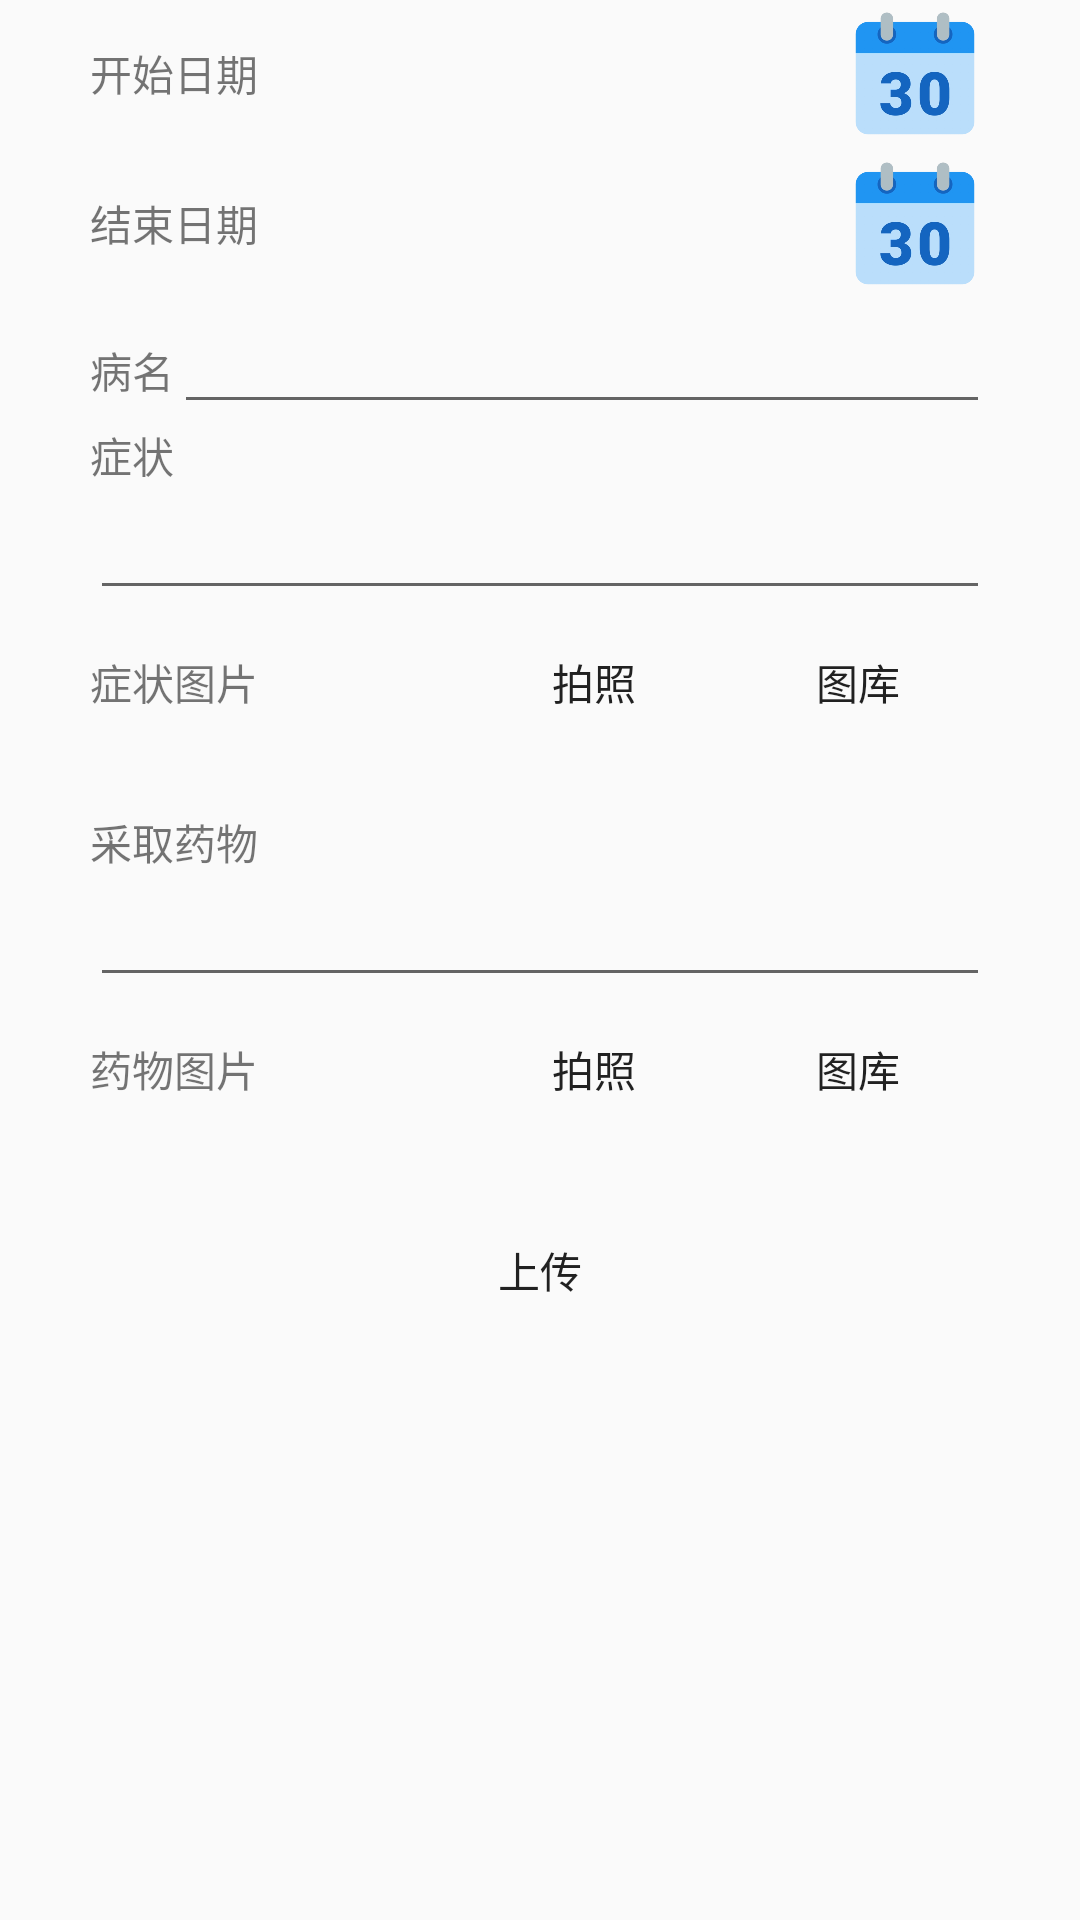

Here is an Android app screen rendered from its layout file. Give the layout XML and the strings, colors and styles it references.
<!-- AndroidManifest.xml: application theme Theme.LifeHealthAssistant -->
<!-- res/layout/activity_save_disease.xml -->
<?xml version="1.0" encoding="utf-8"?>
<LinearLayout xmlns:android="http://schemas.android.com/apk/res/android"
    android:layout_width="match_parent"
    android:layout_height="match_parent"
    android:orientation="horizontal">
    <TextView
        android:layout_width="30dp"
        android:layout_height="match_parent"/>
    <ScrollView
        android:layout_weight="1"
        android:layout_width="0dp"
        android:layout_height="match_parent">

        <LinearLayout
            android:orientation="vertical"
            android:layout_width="match_parent"
            android:layout_height="match_parent" >

            <LinearLayout
                android:orientation="horizontal"
                android:layout_width="match_parent"
                android:layout_height="wrap_content">

                <TextView
                    android:layout_width="wrap_content"
                    android:layout_height="wrap_content"
                    android:text="开始日期"/>
                <TextView
                    android:gravity="center"
                    android:layout_weight="1"
                    android:id="@+id/datestart_text"
                    android:layout_width="0dp"
                    android:layout_height="wrap_content"
                    />
                <Button
                    android:id="@+id/select_datestart"
                    android:layout_width="50dp"
                    android:layout_height="50dp"
                    android:background="@drawable/calendar"
                    android:onClick="onSelectDateStart"/>


            </LinearLayout>
            <LinearLayout
                android:orientation="horizontal"
                android:layout_width="match_parent"
                android:layout_height="wrap_content">

                <TextView
                    android:layout_width="wrap_content"
                    android:layout_height="wrap_content"
                    android:text="结束日期"/>
                <TextView
                    android:gravity="center"
                    android:layout_weight="1"
                    android:id="@+id/dateend_text"
                    android:layout_width="0dp"
                    android:layout_height="wrap_content"
                    />
                <Button
                    android:id="@+id/select_dateend"
                    android:layout_width="50dp"
                    android:layout_height="50dp"
                    android:background="@drawable/calendar"
                    android:onClick="onSelectDateEnd"/>



            </LinearLayout>


            <LinearLayout
                android:orientation="horizontal"
                android:layout_width="match_parent"
                android:layout_height="wrap_content">

                <TextView

                    android:layout_width="wrap_content"
                    android:layout_height="wrap_content"
                    android:text="病名"/>

                <EditText
                    android:id="@+id/diseasename_edittext"
                    android:layout_width="match_parent"
                    android:layout_height="wrap_content" />


            </LinearLayout>

            <LinearLayout
                android:layout_width="match_parent"
                android:layout_height="wrap_content"
                android:orientation="vertical" >

                <TextView
                    android:text="症状"
                    android:layout_width="match_parent"
                    android:layout_height="wrap_content" />
                <EditText
                    android:id="@+id/symptom_edittext"
                    android:layout_width="match_parent"
                    android:layout_height="wrap_content" />


                <LinearLayout
                    android:orientation="horizontal"
                    android:layout_width="match_parent"
                    android:layout_height="wrap_content">

                    <TextView
                        android:layout_weight="1"
                        android:text="症状图片"
                        android:layout_width="0dp"
                        android:layout_height="wrap_content" />

                    <Button
                        android:id="@+id/take_photo_for_sym"
                        android:layout_width="wrap_content"
                        android:layout_height="wrap_content"
                        android:text="拍照"
                        android:background="@drawable/divide_linearlayout"
                        android:backgroundTint="#2C9EC1"
                        android:onClick="onCameraForSym"/>
                    <Button
                        android:id="@+id/add_photo_for_sym"
                        android:layout_width="wrap_content"
                        android:layout_height="wrap_content"
                        android:text="图库"
                        android:background="@drawable/divide_linearlayout"
                        android:backgroundTint="#2C9EC1"
                        android:onClick="onPhotoForSym"/>

                </LinearLayout>


                <LinearLayout
                    android:orientation="horizontal"
                    android:layout_width="match_parent"
                    android:layout_height="wrap_content">

                    <TextView
                        android:layout_width="40dp"
                        android:layout_height="wrap_content"
                        />
                    <ImageView
                        android:layout_weight="1"
                        android:id="@+id/sym_pic"
                        android:layout_width="0dp"
                        android:layout_height="wrap_content"
                        android:layout_gravity="center_horizontal"/>
                    <TextView
                        android:layout_width="40dp"
                        android:layout_height="wrap_content"
                        />

                </LinearLayout>


            </LinearLayout>

            <LinearLayout
                android:layout_width="match_parent"
                android:layout_height="wrap_content"
                android:orientation="vertical" >

                <TextView
                    android:text="采取药物"
                    android:layout_width="match_parent"
                    android:layout_height="wrap_content" />
                <EditText
                    android:id="@+id/medicine_edittext"
                    android:layout_width="match_parent"
                    android:layout_height="wrap_content" />


                <LinearLayout
                    android:orientation="horizontal"
                    android:layout_width="match_parent"
                    android:layout_height="wrap_content">

                    <TextView
                        android:layout_weight="1"
                        android:text="药物图片"
                        android:layout_width="0dp"
                        android:layout_height="wrap_content" />

                    <Button
                        android:id="@+id/take_photo_for_med"
                        android:layout_width="wrap_content"
                        android:layout_height="wrap_content"
                        android:text="拍照"
                        android:background="@drawable/divide_linearlayout"
                        android:backgroundTint="#2C9EC1"
                        android:onClick="onCameraForMed"/>
                    <Button
                        android:id="@+id/add_photo_for_med"
                        android:layout_width="wrap_content"
                        android:layout_height="wrap_content"
                        android:text="图库"
                        android:background="@drawable/divide_linearlayout"
                        android:backgroundTint="#2C9EC1"
                        android:onClick="onPhotoForMed"/>

                </LinearLayout>


                <LinearLayout
                    android:orientation="horizontal"
                    android:layout_width="match_parent"
                    android:layout_height="wrap_content">

                    <TextView
                        android:layout_width="40dp"
                        android:layout_height="wrap_content"
                        />
                    <ImageView
                        android:layout_weight="1"
                        android:id="@+id/med_pic"
                        android:layout_width="0dp"
                        android:layout_height="wrap_content"
                        android:layout_gravity="center_horizontal"/>
                    <TextView
                        android:layout_width="40dp"
                        android:layout_height="wrap_content"
                        />

                </LinearLayout>


            </LinearLayout>

            <Button
                android:layout_gravity="center_horizontal"
                android:id="@+id/upload_disease"
                android:layout_width="200dp"
                android:layout_height="wrap_content"
                android:text="上传"
                android:background="@drawable/divide_linearlayout"
                android:backgroundTint="#3F78CD"
                android:onClick="onLoadDisease"/>

        </LinearLayout>
    </ScrollView>
    <TextView
        android:layout_width="30dp"
        android:layout_height="match_parent"/>

</LinearLayout>
<!-- resources referenced by this layout -->
<resources>
  <!-- drawable calendar: webp bitmap (drawable, 11924 bytes) -->
  <style name="Theme.LifeHealthAssistant" parent="Theme.MaterialComponents.DayNight.DarkActionBar.Bridge">
          
          <item name="colorPrimary">@color/purple_500</item>
          <item name="colorPrimaryVariant">@color/purple_700</item>
          <item name="colorOnPrimary">@color/white</item>
          
          <item name="colorSecondary">@color/teal_200</item>
          <item name="colorSecondaryVariant">@color/teal_700</item>
          <item name="colorOnSecondary">@color/black</item>
          
          <item name="android:statusBarColor" tools:targetApi="l">?attr/colorPrimaryVariant</item>
          
      </style>
  <color name="purple_500">#FF6200EE</color>
  <color name="purple_700">#FF3700B3</color>
  <color name="white">#FFFFFFFF</color>
  <color name="teal_200">#FF03DAC5</color>
  <color name="teal_700">#FF018786</color>
  <color name="black">#FF000000</color>
</resources>
